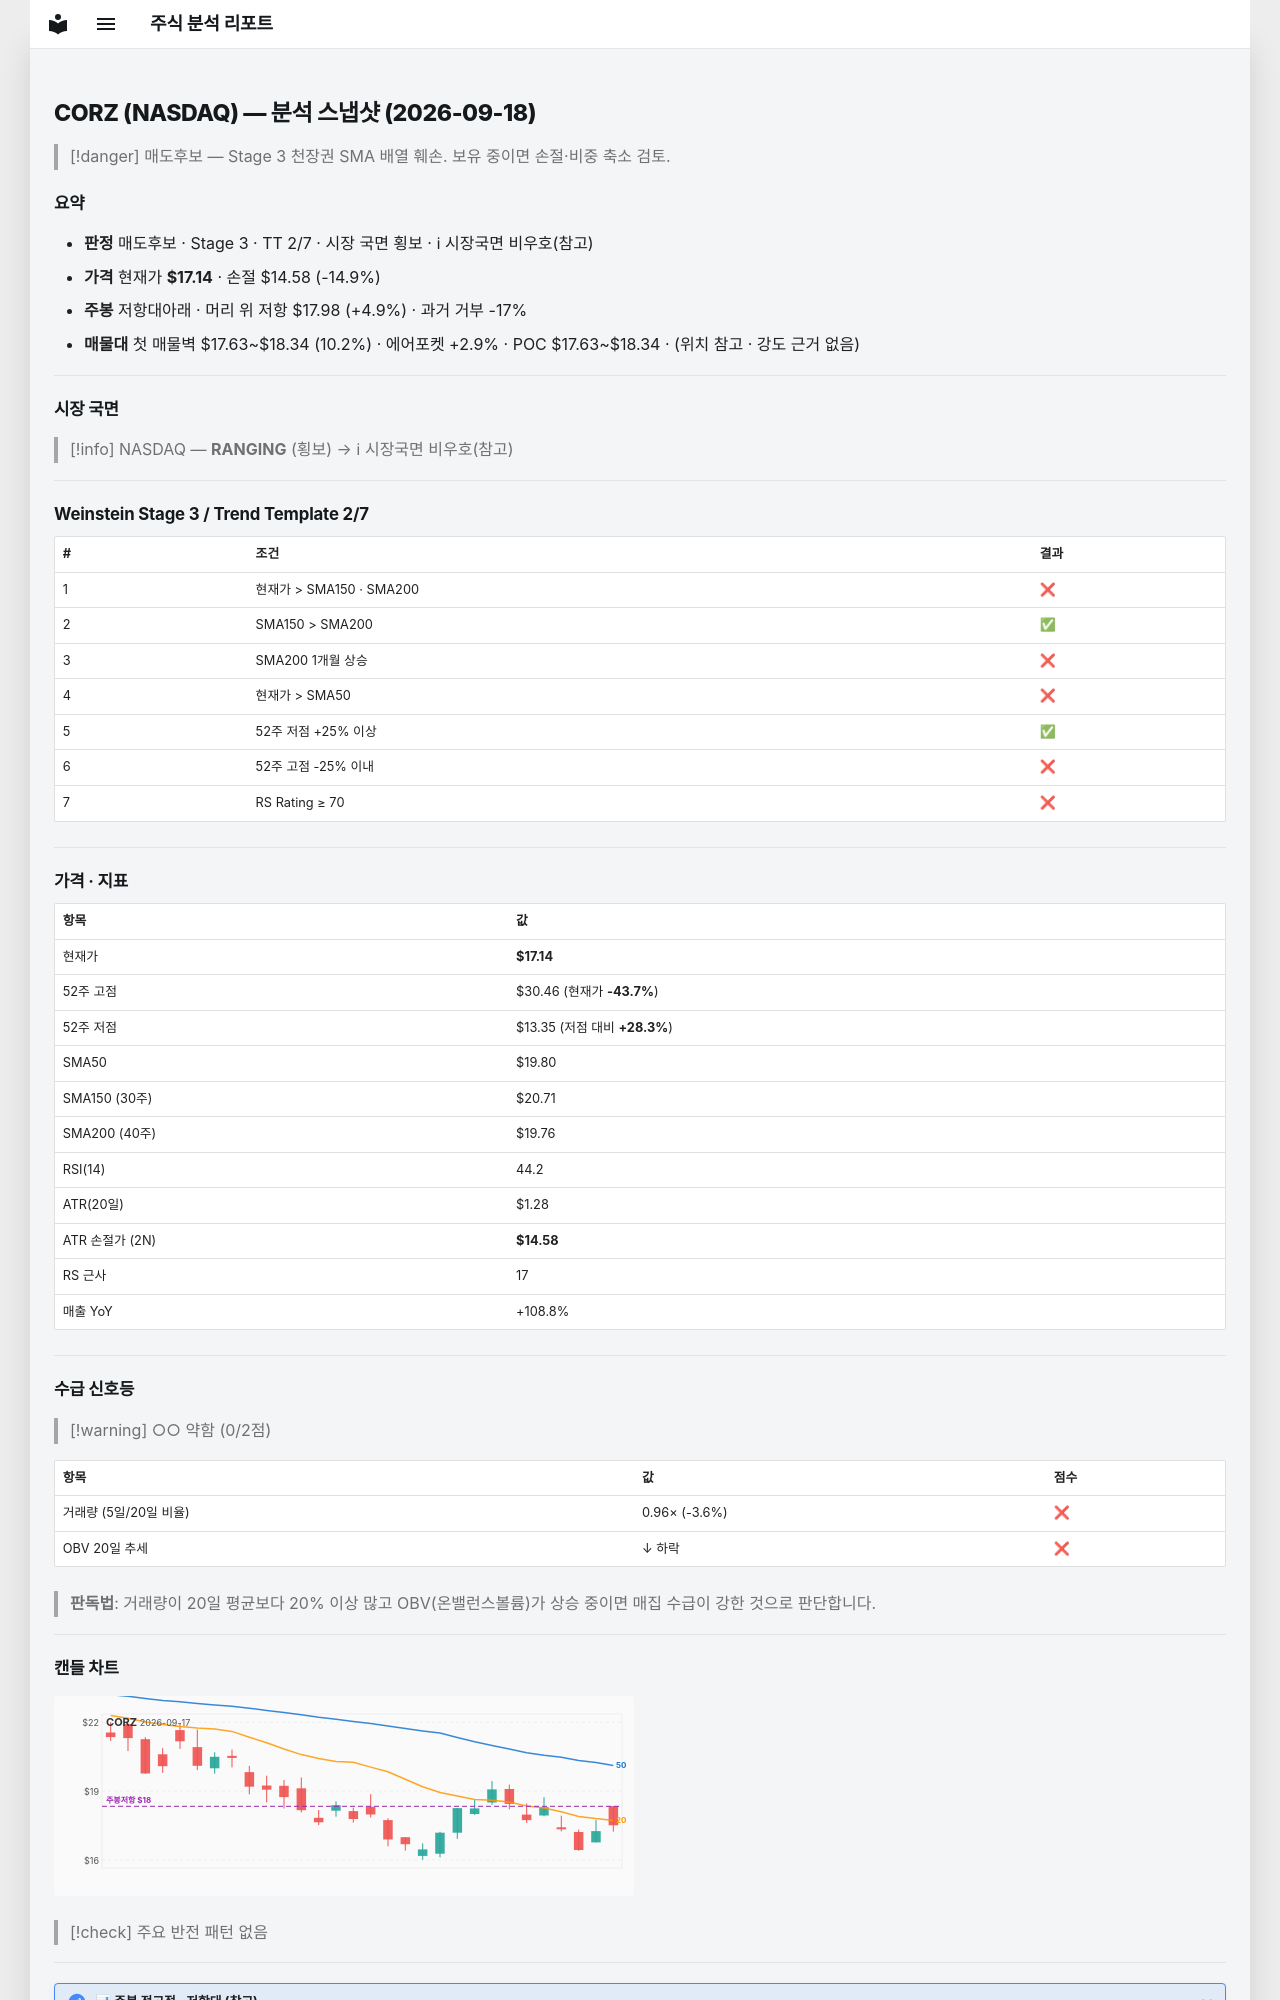

repository: soloandco/stock-reports · page: snapshots/CORZ-2026-09-18/index.html · generator: mkdocs

---
type: analysis-snapshot
title: CORZ 분석 스냅샷
ticker: CORZ
market: NASDAQ
created: 2026-09-18
updated: 2026-09-18
bar-date: 2026-09-17
verdict: 매도후보
real-rr: 0.33
sma50-gap-pct: -13.4
weekly-position: 저항대아래
weekly-overhead-price: 17.98
weekly-overhead-pct: 4.9
stage: 3
trend-template-score: 2
tt-max: 7
price: 17.139999389648438
stop-price: 14.579132562582206
market-regime: RANGING
supply-demand-score: 0/2
supply-demand-label: 약함
status: tracking
tags:
  - stock-agent
  - watchlist
  - CORZ
  - analysis
related:
  - "[[analysis-template]]"
---

# CORZ (NASDAQ) — 분석 스냅샷 (2026-09-18)

> [!danger] 매도후보 — Stage 3 천장권
> SMA 배열 훼손. 보유 중이면 손절·비중 축소 검토.

## 요약

- **판정** 매도후보 · Stage 3 · TT 2/7 · 시장 국면 횡보 · ℹ 시장국면 비우호(참고)
- **가격** 현재가 **$17.14** · 손절 $14.58 (-14.9%)
- **주봉** 저항대아래 · 머리 위 저항 $17.98 (+4.9%) · 과거 거부 -17%
- **매물대** 첫 매물벽 $17.63~$18.34 (10.2%) · 에어포켓 +2.9% · POC $17.63~$18.34 · (위치 참고 · 강도 근거 없음)

---

## 시장 국면

> [!info] NASDAQ — **RANGING** (횡보) → ℹ 시장국면 비우호(참고)

---

## Weinstein Stage 3 / Trend Template 2/7

| # | 조건 | 결과 |
|---|------|------|
| 1 | 현재가 > SMA150 · SMA200 | ❌ |
| 2 | SMA150 > SMA200 | ✅ |
| 3 | SMA200 1개월 상승 | ❌ |
| 4 | 현재가 > SMA50 | ❌ |
| 5 | 52주 저점 +25% 이상 | ✅ |
| 6 | 52주 고점 -25% 이내 | ❌ |
| 7 | RS Rating ≥ 70 | ❌ |

---

## 가격 · 지표

| 항목 | 값 |
|------|---|
| 현재가 | **$17.14** |
| 52주 고점 | $30.46 (현재가 **-43.7%**) |
| 52주 저점 | $13.35 (저점 대비 **+28.3%**) |
| SMA50 | $19.80 |
| SMA150 (30주) | $20.71 |
| SMA200 (40주) | $19.76 |
| RSI(14) | 44.2 |
| ATR(20일) | $1.28 |
| ATR 손절가 (2N) | **$14.58** |
| RS 근사 | 17 |
| 매출 YoY | +108.8% |

---
## 수급 신호등

> [!warning] ○○ 약함 (0/2점)

| 항목 | 값 | 점수 |
|------|------|------|
| 거래량 (5일/20일 비율) | 0.96× (-3.6%) | ❌ |
| OBV 20일 추세 | ↓ 하락 | ❌ |

> **판독법**: 거래량이 20일 평균보다 20% 이상 많고 OBV(온밸런스볼륨)가 상승 중이면 매집 수급이 강한 것으로 판단합니다.

---
